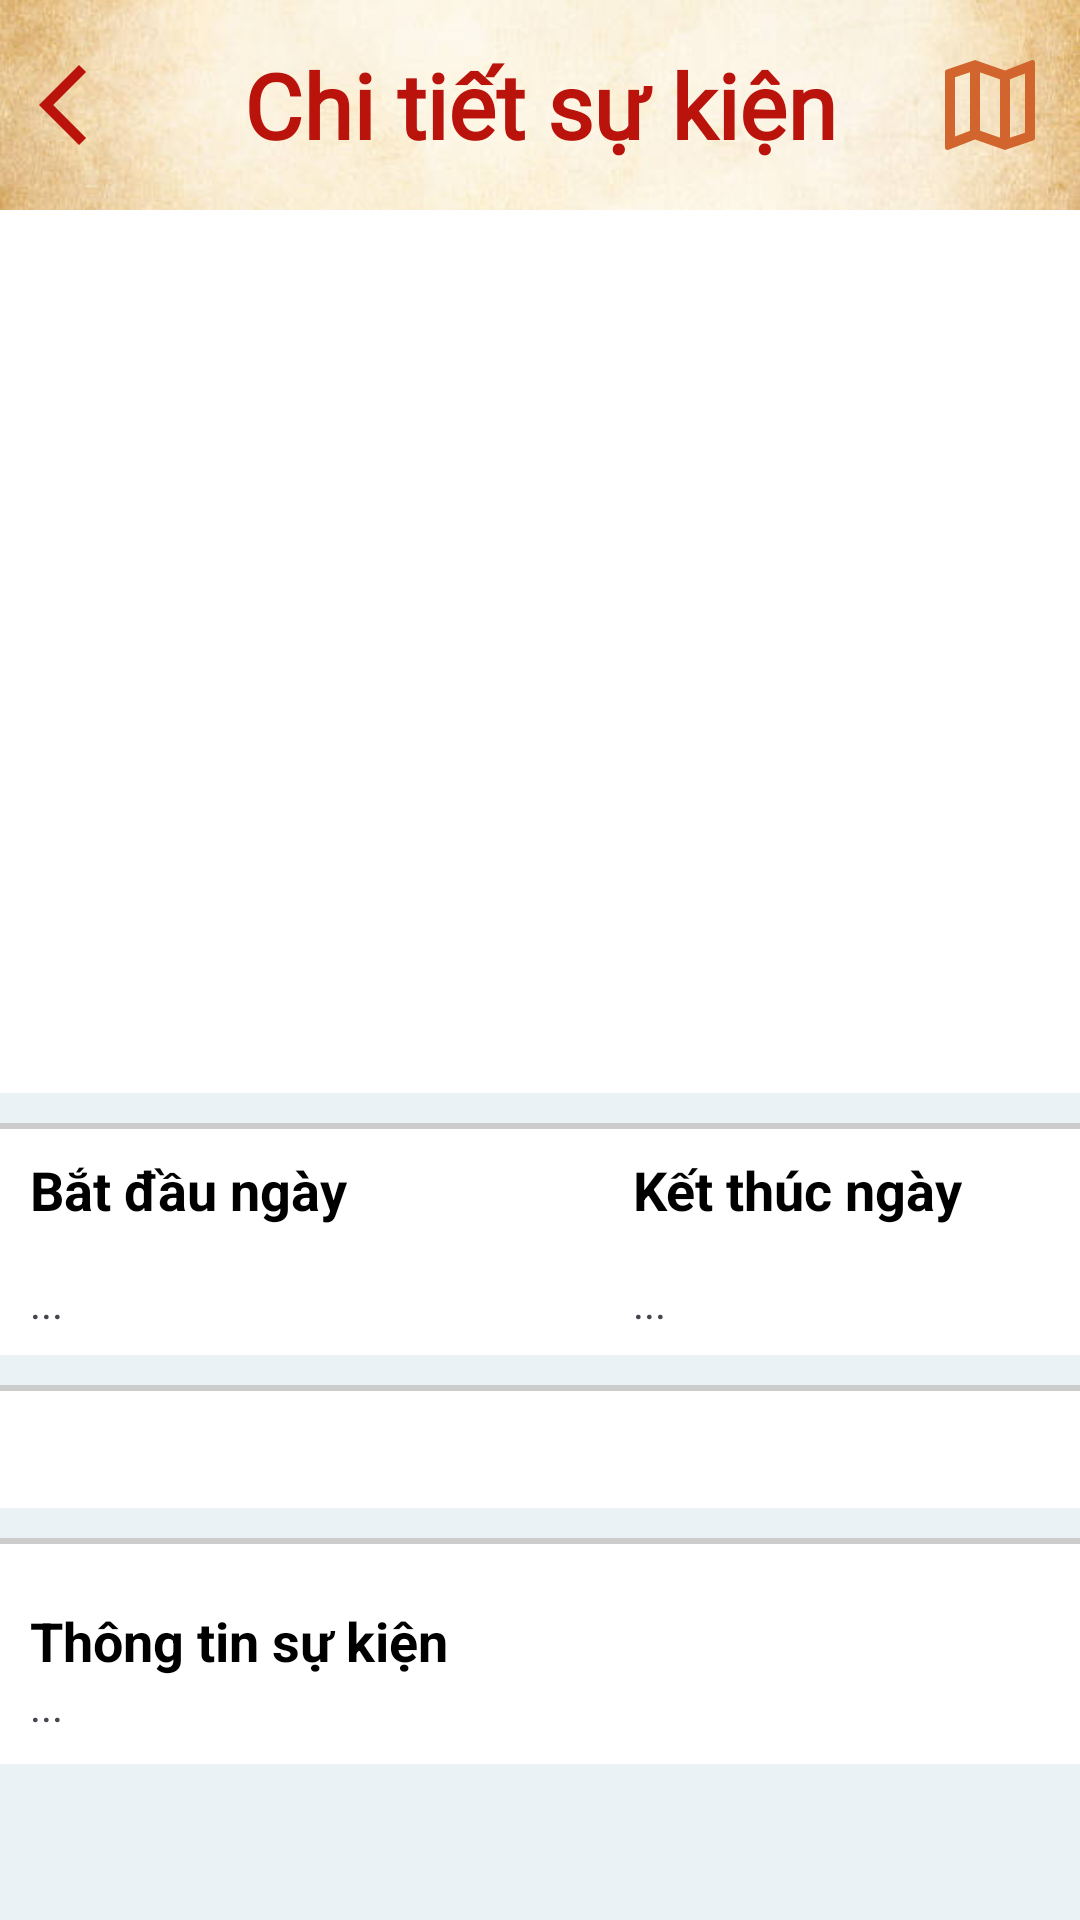

Here is an Android app screen rendered from its layout file. Give the layout XML and the strings, colors and styles it references.
<!-- AndroidManifest.xml: application theme Theme.Ho_Guom_Explore -->
<!-- res/layout/activity_event_detail.xml -->
<?xml version="1.0" encoding="utf-8"?>
<androidx.constraintlayout.widget.ConstraintLayout xmlns:android="http://schemas.android.com/apk/res/android"
    xmlns:app="http://schemas.android.com/apk/res-auto"
    xmlns:tools="http://schemas.android.com/tools"
    android:layout_width="match_parent"
    android:layout_height="match_parent"
    android:background="@color/bgCuisineAndAccommodation"
    tools:context=".UserInterface.EventPage.EventDetail">

    <RelativeLayout
        android:layout_width="match_parent"
        android:layout_height="70dp"
        app:layout_constraintTop_toTopOf="parent"
        app:layout_constraintStart_toStartOf="parent"
        app:layout_constraintEnd_toEndOf="parent"
        android:id="@+id/header"
        >

        <ImageView
            android:layout_width="match_parent"
            android:layout_height="wrap_content"
            android:src="@drawable/ancientbg"
            android:scaleType="centerCrop"
            />

        <ImageButton
            android:id="@+id/back"
            android:layout_width="wrap_content"
            android:layout_height="wrap_content"

            android:src="@drawable/ic_baseline_arrow_back_ios_new_24"
            android:background="@android:color/transparent"
            android:layout_alignParentStart="true"
            android:layout_centerVertical="true"
            android:layout_marginLeft="5dp"

            />


        <TextView
            android:id="@+id/title"
            android:layout_width="match_parent"
            android:layout_height="50dp"
            android:gravity="center"
            android:text="Chi tiết sự kiện"
            android:textSize="30sp"
            android:textStyle="bold"
            android:fontFamily="@font/blackchancery"
            android:layout_centerVertical="true"
            android:textColor="@color/title"
            />

        <ImageButton
            android:id="@+id/vs_map_btn"
            android:layout_width="40dp"
            android:layout_height="40dp"
            android:layout_marginEnd="10dp"
            android:layout_alignParentEnd="true"
            android:background="?android:attr/selectableItemBackground"
            android:scaleType="fitCenter"
            android:src="@drawable/ic_map"
            tools:src="@drawable/ic_map"
            android:layout_centerVertical="true"
            />
    </RelativeLayout>

    <ScrollView
        android:layout_width="match_parent"
        android:layout_height="wrap_content"
        app:layout_constraintEnd_toEndOf="parent"
        app:layout_constraintHorizontal_bias="0.0"
        app:layout_constraintStart_toStartOf="parent"
        app:layout_constraintTop_toBottomOf="@+id/header">

        <LinearLayout
            android:layout_width="match_parent"
            android:layout_height="match_parent"
            android:orientation="vertical">

            <LinearLayout
                android:layout_width="match_parent"
                android:layout_height="match_parent"
                android:background="@color/white"
                android:orientation="vertical">

                <ImageView
                    android:id="@+id/img"
                    android:layout_width="match_parent"
                    android:layout_height="250dp"
                    android:adjustViewBounds="true"
                    android:background="@drawable/event_1"
                    android:scaleType="fitXY" />

                <TextView
                    android:id="@+id/eventTittle"
                    android:layout_width="wrap_content"
                    android:layout_height="wrap_content"
                    android:padding="10dp"
                    android:textSize="18dp"
                    android:textStyle="bold"></TextView>
            </LinearLayout>

            <View
                android:layout_width="match_parent"
                android:layout_height="2dp"
                android:layout_marginTop="10dp"
                android:background="@color/grey" />

            <LinearLayout
                android:layout_width="match_parent"
                android:layout_height="match_parent"
                android:orientation="horizontal"
                android:background="@color/white"
                android:paddingHorizontal="10dp">

                <LinearLayout
                    android:layout_width="193dp"
                    android:layout_height="match_parent"
                    android:gravity="center_vertical"
                    android:orientation="vertical">

                    <TextView
                        android:layout_width="wrap_content"
                        android:layout_height="wrap_content"
                        android:text="Bắt đầu ngày"
                        android:textSize="18dp"
                        android:textStyle="bold"
                        android:textColor="#000">

                    </TextView>
                </LinearLayout>

                <LinearLayout
                    android:layout_width="match_parent"
                    android:layout_height="wrap_content"
                    android:gravity="center_vertical"
                    android:orientation="horizontal"
                    android:padding="8dp">

                    <TextView
                        android:layout_width="wrap_content"
                        android:layout_height="wrap_content"
                        android:text="Kết thúc ngày"
                        android:textSize="18dp"
                        android:textStyle="bold"
                        android:textColor="#000" />

                </LinearLayout>

            </LinearLayout>

            
            <LinearLayout
                android:layout_width="match_parent"
                android:layout_height="match_parent"
                android:orientation="horizontal"
                android:background="@color/white"
                android:paddingHorizontal="10dp">

                <LinearLayout
                    android:layout_width="193dp"
                    android:layout_height="match_parent"
                    android:gravity="center_vertical"
                    android:orientation="vertical">

                    <TextView
                        android:id="@+id/startDate"
                        android:layout_width="wrap_content"
                        android:layout_height="wrap_content"
                        android:text="...">

                    </TextView>
                </LinearLayout>


                <LinearLayout
                    android:layout_width="193dp"
                    android:layout_height="wrap_content"
                    android:gravity="center_vertical"
                    android:orientation="horizontal"
                    android:padding="8dp">

                    <TextView
                        android:id="@+id/endDate"
                        android:layout_width="wrap_content"
                        android:layout_height="wrap_content"
                        android:text="..." />

                </LinearLayout>

            </LinearLayout>

            <View
                android:layout_width="match_parent"
                android:layout_height="2dp"
                android:layout_marginTop="10dp"
                android:background="@color/grey" />

            <LinearLayout
                android:layout_width="match_parent"
                android:layout_height="match_parent"
                android:orientation="horizontal"
                android:background="@color/white"
                android:padding="10dp">

                <LinearLayout
                    android:layout_width="match_parent"
                    android:layout_height="match_parent"
                    android:gravity="center_vertical"
                    android:orientation="vertical">

                    <TextView
                        android:id="@+id/place"
                        android:layout_width="match_parent"
                        android:layout_height="wrap_content"
                        android:textColor="#000"></TextView>

                </LinearLayout>

                

            </LinearLayout>

            <View
                android:layout_width="match_parent"
                android:layout_height="2dp"
                android:layout_marginTop="10dp"
                android:background="@color/grey" />

            <LinearLayout
                android:layout_width="match_parent"
                android:layout_height="match_parent"
                android:orientation="vertical"
                android:background="@color/white"
                android:padding="10dp">

                <TextView
                    android:layout_width="wrap_content"
                    android:layout_height="wrap_content"
                    android:layout_marginTop="10dp"
                    android:text="Thông tin sự kiện"
                    android:textSize="18dp"
                    android:textStyle="bold"
                    android:textColor="#000"

                    />

                <TextView
                    android:id="@+id/textDecription"
                    android:layout_width="match_parent"
                    android:layout_height="wrap_content"
                    android:justificationMode="inter_word"
                    android:text="..." />
            </LinearLayout>
        </LinearLayout>

    </ScrollView>

</androidx.constraintlayout.widget.ConstraintLayout>
<!-- resources referenced by this layout -->
<resources>
  <color name="bgCuisineAndAccommodation">#eaf2f5</color>
  <color name="grey">#CCCCCC</color>
  <color name="title">#b9130b</color>
  <color name="white">#FFFFFFFF</color>
  <!-- drawable ancientbg: jpg bitmap (drawable, 25137 bytes) -->
  <!-- drawable ic_baseline_arrow_back_ios_new_24 (drawable) -->
  <vector android:height="32dp" android:tint="#b9130b"
      android:viewportHeight="24" android:viewportWidth="24"
      android:width="32dp" xmlns:android="http://schemas.android.com/apk/res/android">
      <path android:fillColor="@android:color/white" android:pathData="M17.77,3.77l-1.77,-1.77l-10,10l10,10l1.77,-1.77l-8.23,-8.23z"/>
  </vector>
  <!-- drawable ic_map (drawable) -->
  <vector android:autoMirrored="true" android:height="16dp"
      android:tint="#D2642E" android:viewportHeight="24"
      android:viewportWidth="24" android:width="16dp" xmlns:android="http://schemas.android.com/apk/res/android">
      <path android:fillColor="@android:color/white" android:pathData="M20.5,3l-0.16,0.03L15,5.1 9,3 3.36,4.9c-0.21,0.07 -0.36,0.25 -0.36,0.48L3,20.5c0,0.28 0.22,0.5 0.5,0.5l0.16,-0.03L9,18.9l6,2.1 5.64,-1.9c0.21,-0.07 0.36,-0.25 0.36,-0.48L21,3.5c0,-0.28 -0.22,-0.5 -0.5,-0.5zM10,5.47l4,1.4v11.66l-4,-1.4L10,5.47zM5,6.46l3,-1.01v11.7l-3,1.16L5,6.46zM19,17.54l-3,1.01L16,6.86l3,-1.16v11.84z"/>
  </vector>
  <style name="Theme.Ho_Guom_Explore" parent="Base.Theme.Ho_Guom_Explore" />
  <style name="Base.Theme.Ho_Guom_Explore" parent="Theme.Material3.DayNight.NoActionBar">
          
          
          <item name="android:statusBarColor">@color/white</item>
          <item name="android:windowLightStatusBar">true</item>
      </style>
</resources>
